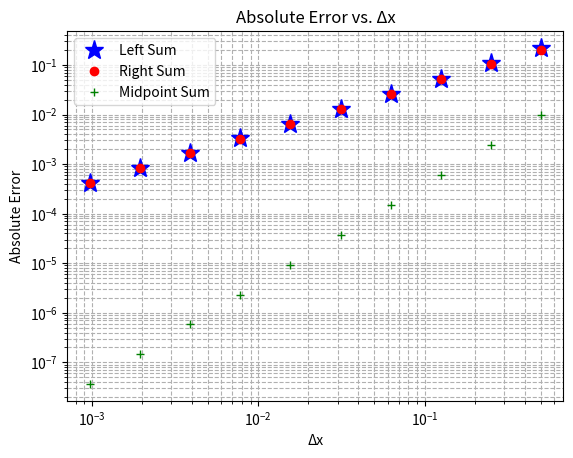
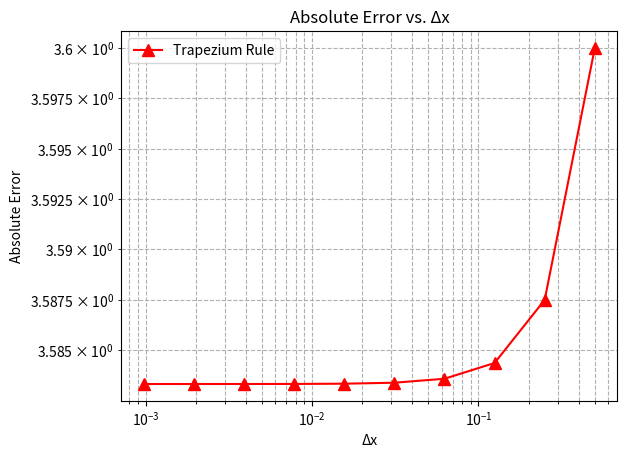

Reproduce these figures in Python, in order.
import numpy as np
import matplotlib.pyplot as plt


# 5.29
def RiemannSum(f, a, b, N, method="left"):
    x = np.linspace(a, b, N + 1)
    y = f(x)
    w = (b - a) / N
    area = 0
    if method == "left":
        area = sum(w * y[:-1])
    elif method == "right":
        area = sum(w * y[1:])
    elif method == "midpoint":
        area = sum(0.5 * w * (y[:-1] + y[1:]))
    return area


f = lambda x: x**2
f1 = lambda x: x**3
print(RiemannSum(f, 0, 1, 100, "left"))
print(RiemannSum(f, 0, 1, 100, "right"))
print(RiemannSum(f, 0, 1, 100, "midpoint"))
print(RiemannSum(f1, 0, 1, 100, "left"))
print(RiemannSum(f1, 0, 1, 100, "right"))
print(RiemannSum(f1, 0, 1, 100, "midpoint"))
print("-" * 50)

# 5.30
exact = np.cos(0) - np.cos(1)
print("Exact:", exact)
f2 = lambda x: np.sin(x)
print("Approximation:", RiemannSum(f2, 0, 1, 100, "left"))
print()


def RiemannTable(f, a, b, factor, method="left"):
    hdr1 = "Δx"
    hdr2 = f"A_{method}(Δx)"
    hdr3 = f"|I - A_{method}(Δx)|"
    hdr4 = "Error reduction factor"
    print(f"{hdr1:<20} | {hdr2:<18} | {hdr3:<18} | {hdr4:<18}")
    print("-" * 82)
    for n in range(1, 11):
        dx = factor ** (-n)
        dx_str = f"3^-{n} = {dx:g}"
        approx = RiemannSum(f2, a, b, int(np.round((b - a) / dx)), method="left")
        error = abs(exact - approx)
        if n == 1:
            print(f"{dx_str:<20} | {approx:<18.15f} | {error:<18.15f} | ")
        else:
            print(
                f"{dx_str:<20} | {approx:<18.15f} | {error:<18.15f} | {error_prev/error:<18.15f}"
            )
        error_prev = error
    print()
    return


RiemannTable(f2, 0, 1, 3, "left")
# RiemannTable(f2, 0, 1, 3, "right")
# RiemannTable(f2, 0, 1, 3, "midpoint")


# 5.31
def PlotRiemannErrors(f, a, b, exact, DX):
    LeftError = []
    RightError = []
    MidpointError = []

    for dx in DX:
        N = int(np.round((b - a) / dx))
        LeftError.append(abs(RiemannSum(f, a, b, N, "left") - exact))
        RightError.append(abs(RiemannSum(f, a, b, N, "right") - exact))
        MidpointError.append(abs(RiemannSum(f, a, b, N, "midpoint") - exact))

    plt.loglog(DX, LeftError, "b*", label="Left Sum", markersize=14)
    plt.loglog(DX, RightError, "ro", label="Right Sum")
    plt.loglog(DX, MidpointError, "g+", label="Midpoint Sum")

    plt.xlabel("Δx")
    plt.ylabel("Absolute Error")
    plt.title("Absolute Error vs. Δx")
    plt.legend()
    plt.grid(True, which="both", ls="--")
    plt.show()
    return


f = lambda x: np.sin(x)
exact = -np.cos(1) + np.cos(0)
DX = [2 ** (-n) for n in range(1, 11)]
PlotRiemannErrors(f, 0, 1, exact, DX)


# 5.34
def Trapezium(f, a, b, N):
    x = np.linspace(a, b, N + 1)
    h = (b - a) / N
    y = f(x)
    Area = (h * 0.5) * (y[0] + y[-1] + 2 * np.sum(y[1:-1]))
    return Area


f = lambda x: 0.2 * (x**2) * (5 - x)
print(Trapezium(f, 1, 4, 100))


def TrapeziumTable(f, a, b, factor, exact):
    hdr1 = "Δx"
    hdr2 = f"A_(Δx)"
    hdr3 = f"|I - A_(Δx)|"
    hdr4 = "Error reduction factor"
    print(f"{hdr1:<20} | {hdr2:<18} | {hdr3:<18} | {hdr4:<18}")
    print("-" * 82)
    for n in range(1, 11):
        dx = factor ** (-n)
        dx_str = f"{factor}^-{n} = {dx:g}"
        approx = Trapezium(f, a, b, int(np.round((b - a) / dx)))
        error = abs(exact - approx)
        if n == 1:
            print(f"{dx_str:<20} | {approx:<18.15f} | {error:<18.15f} | ")
        else:
            print(
                f"{dx_str:<20} | {approx:<18.15f} | {error:<18.15f} | {error_prev/error:<18.15f}"
            )
        error_prev = error
    print()
    return


f = lambda x: 0.2 * (x**2) * (5 - x)
exact = (1 / 3 * 4**3 - 1 / 20 * 4**4) - (1 / 3 * 1**3 - 1 / 20 * 1**4)
TrapeziumTable(f, 1, 4, 2, exact)


def PlotTrapeziumErrors(f, a, b, exact, DX):
    Error = []

    for dx in DX:
        N = int(np.round((b - a) / dx))
        Error.append(abs(Trapezium(f, a, b, N) - exact))

    plt.loglog(DX, Error, "r^-", label="Trapezium Rule", markersize=8)

    plt.xlabel("Δx")
    plt.ylabel("Absolute Error")
    plt.title("Absolute Error vs. Δx")
    plt.legend()
    plt.grid(True, which="both", ls="--")
    plt.show()
    return


DX = [2 ** (-n) for n in range(1, 11)]
PlotTrapeziumErrors(f, 1, 3, exact, DX)
